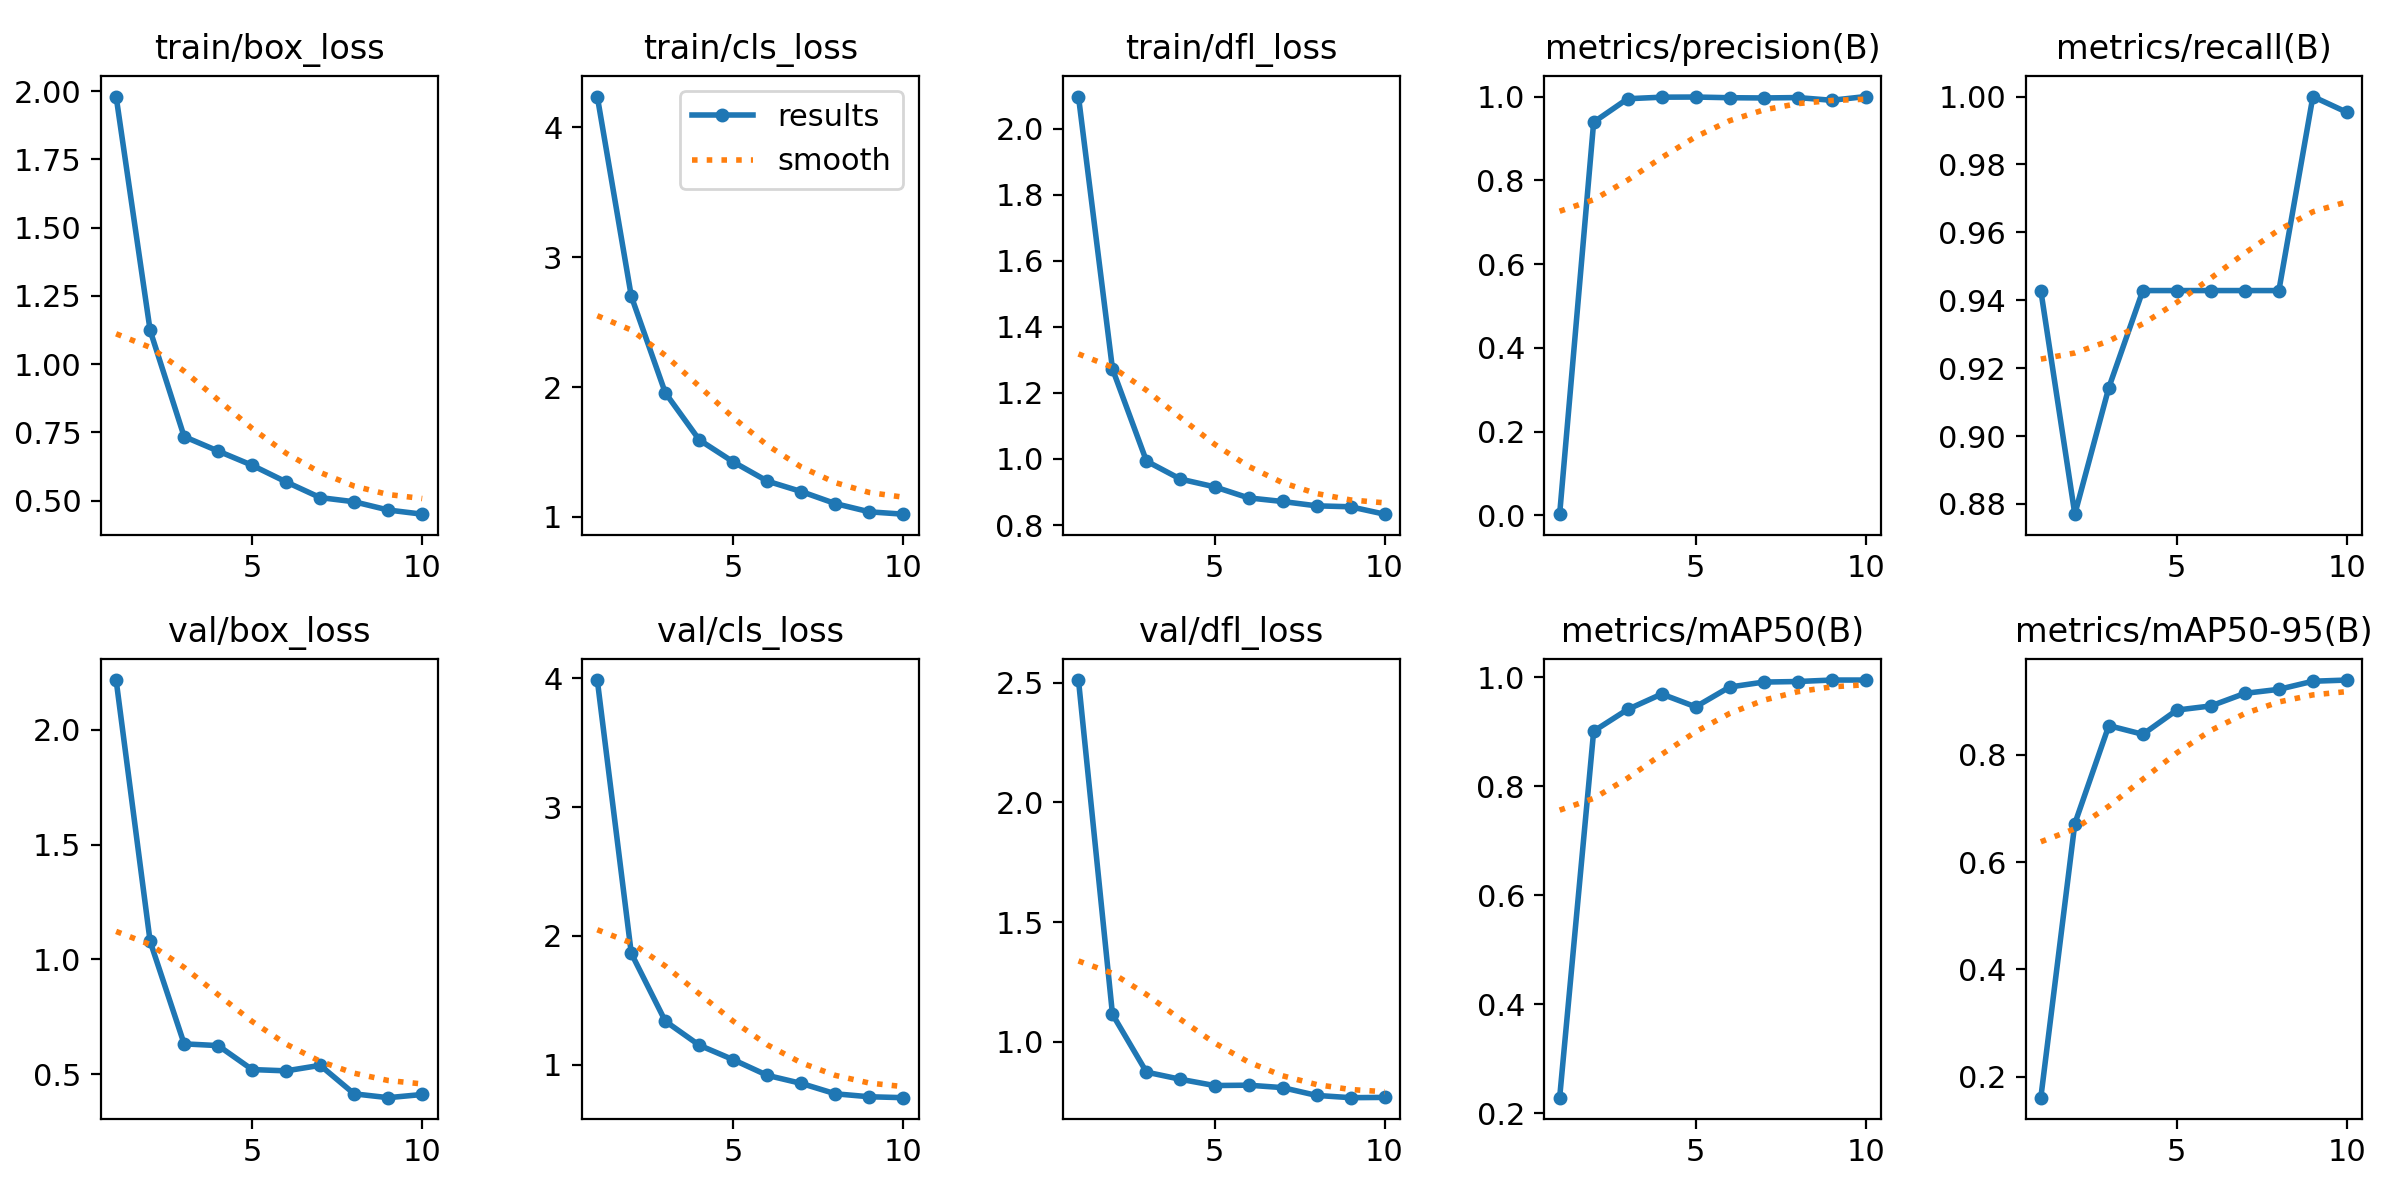

The file beside this chart, header and first rows:
epoch, time, train/box_loss, train/cls_loss, train/dfl_loss, metrics/precision(B), metrics/recall(B), metrics/mAP50(B), metrics/mAP50-95(B), val/box_loss, val/cls_loss, val/dfl_loss, lr/pg0, lr/pg1, lr/pg2
1, 52.97, 1.981, 4.238, 2.098, 0.00314, 0.9429, 0.2289, 0.1608, 2.216, 3.987, 2.511, 0.0006481, 0.0006481, 0.0006481
2, 101.8, 1.123, 2.699, 1.273, 0.9388, 0.877, 0.9012, 0.672, 1.079, 1.864, 1.116, 0.001185, 0.001185, 0.001185
3, 151.1, 0.7342, 1.956, 0.9935, 0.9948, 0.9143, 0.9411, 0.8548, 0.6327, 1.337, 0.8742, 0.001589, 0.001589, 0.001589
4, 197.5, 0.6812, 1.593, 0.939, 0.9985, 0.9429, 0.9694, 0.8385, 0.625, 1.15, 0.8443, 0.001406, 0.001406, 0.001406
5, 243.6, 0.6291, 1.424, 0.9157, 0.9988, 0.9429, 0.9459, 0.8837, 0.5208, 1.038, 0.8183, 0.001208, 0.001208, 0.001208
6, 293.3, 0.5681, 1.276, 0.8822, 0.9972, 0.9429, 0.9822, 0.8915, 0.5151, 0.9162, 0.8197, 0.00101, 0.00101, 0.00101
7, 347.3, 0.5107, 1.195, 0.8712, 0.9966, 0.9429, 0.9913, 0.9149, 0.5392, 0.8536, 0.8096, 0.000812, 0.000812, 0.000812
8, 396.3, 0.4954, 1.103, 0.8581, 0.9976, 0.9429, 0.9923, 0.9224, 0.415, 0.773, 0.777, 0.000614, 0.000614, 0.000614
9, 444.7, 0.4651, 1.04, 0.8553, 0.9911, 1, 0.995, 0.9375, 0.3984, 0.75, 0.7676, 0.000416, 0.000416, 0.000416
10, 494, 0.4499, 1.022, 0.8328, 1, 0.9954, 0.995, 0.9397, 0.4123, 0.7429, 0.7687, 0.000218, 0.000218, 0.000218
